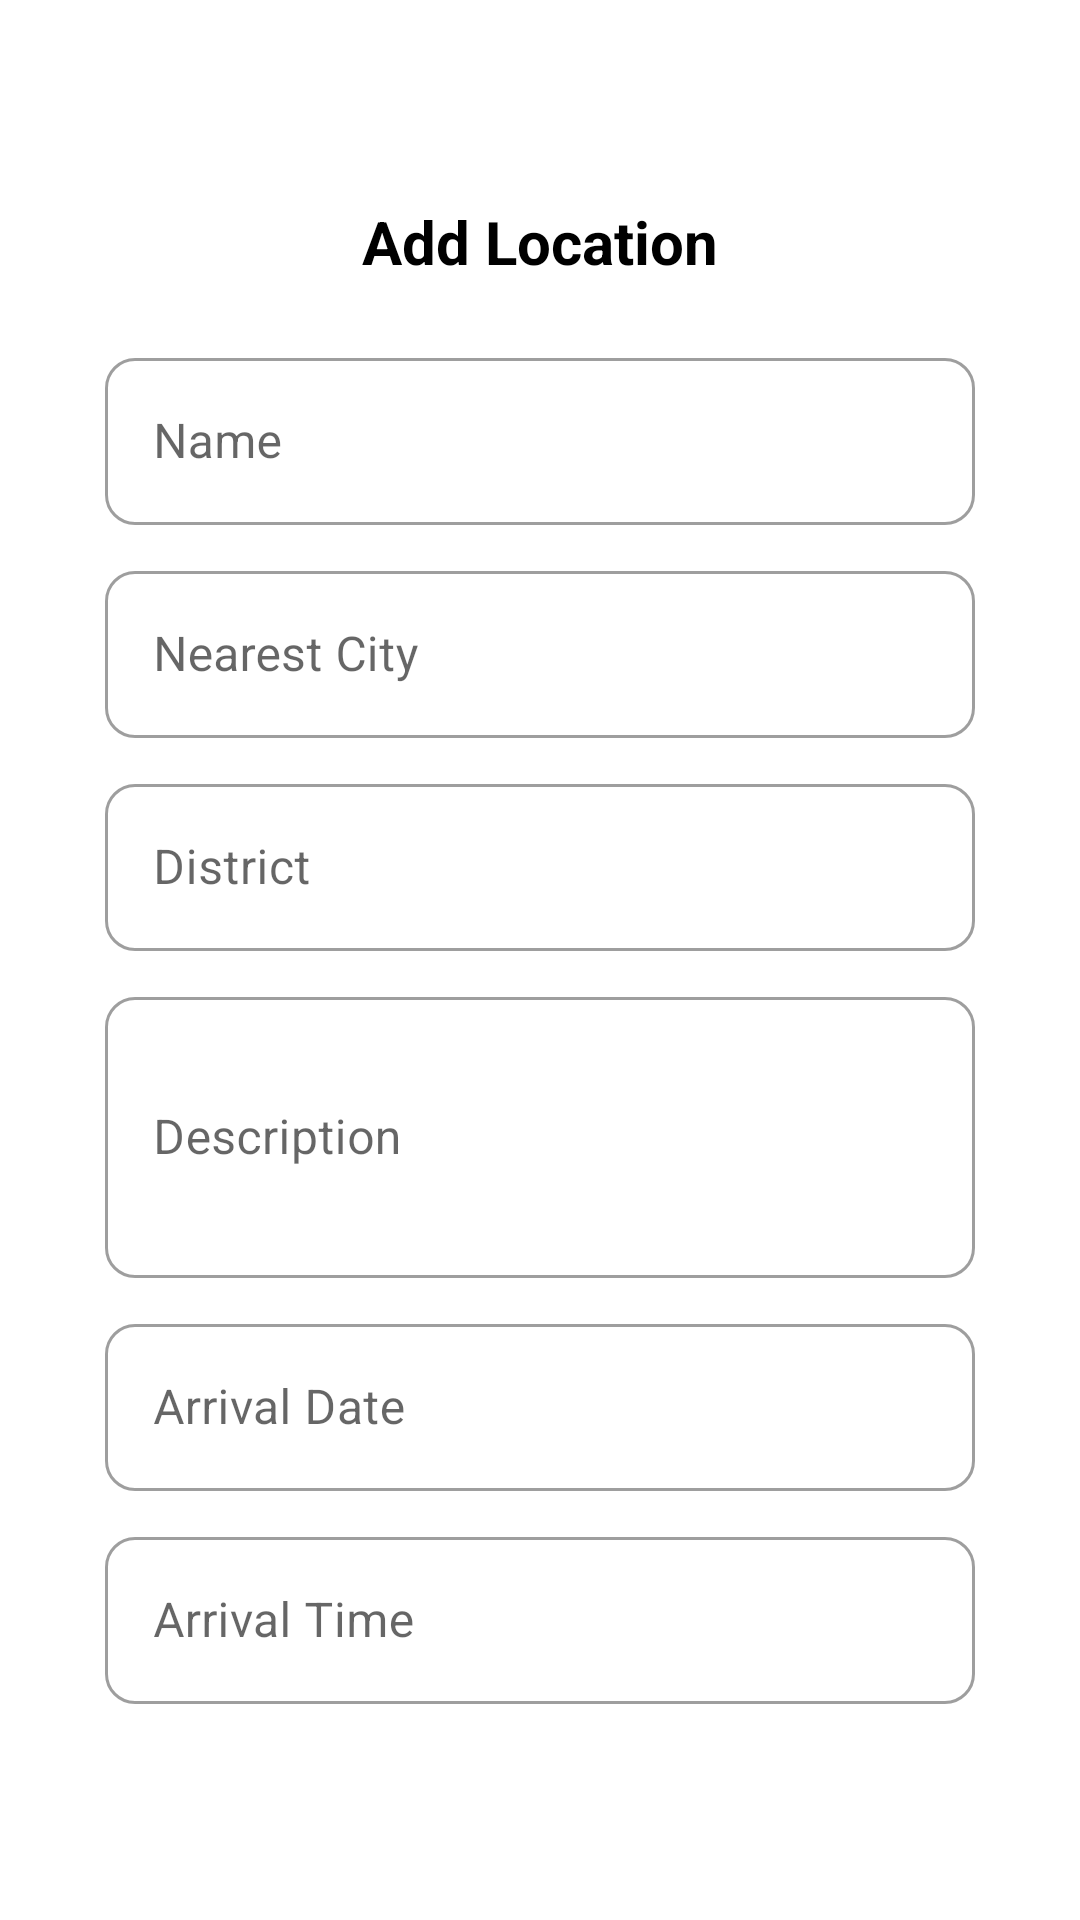

Layout XML and referenced resources for this Android screen:
<!-- AndroidManifest.xml: application theme Theme.NexTrip -->
<!-- res/layout/add_location.xml -->
<?xml version="1.0" encoding="utf-8"?>
<LinearLayout xmlns:android="http://schemas.android.com/apk/res/android"
    android:layout_width="match_parent"
    android:layout_height="match_parent"
    xmlns:app="http://schemas.android.com/apk/res-auto"
    android:orientation="vertical"
    android:gravity="center"
    android:layout_margin="15dp">

    <LinearLayout
        android:orientation="vertical"
        android:paddingBottom="15dp"
        android:paddingLeft="10dp"
        android:paddingRight="10dp"


        android:background="@drawable/shape_member_bkg"
        android:layout_width="match_parent"
        android:layout_height="wrap_content">
        <TextView
            android:text="Add Location"
            android:textStyle="bold"
            android:textSize="20sp"
            android:textColor="@color/black"
            android:padding="10dp"

            android:gravity="center"
            android:layout_width="match_parent"
            android:layout_height="wrap_content"/>

        <com.google.android.material.textfield.TextInputLayout
            android:layout_width="match_parent"
            android:layout_height="wrap_content"
            android:hint="Name"
            android:layout_marginTop="10dp"
            android:layout_marginStart="25dp"
            android:layout_marginEnd="25dp"
            app:boxCornerRadiusBottomStart="10dp"
            app:boxCornerRadiusBottomEnd=  "10dp"
            app:boxCornerRadiusTopStart=   "10dp"
            app:boxCornerRadiusTopEnd=     "10dp"
            style="@style/Widget.MaterialComponents.TextInputLayout.OutlinedBox">
            <com.google.android.material.textfield.TextInputEditText
                android:id="@+id/lName"
                android:layout_width="match_parent"
                android:layout_height="wrap_content"
                android:inputType="textPersonName">

            </com.google.android.material.textfield.TextInputEditText>

        </com.google.android.material.textfield.TextInputLayout>

        <com.google.android.material.textfield.TextInputLayout
            android:layout_width="match_parent"
            android:layout_height="wrap_content"
            android:hint="Nearest City"
            android:layout_marginTop="10dp"
            android:layout_marginStart="25dp"
            android:layout_marginEnd="25dp"
            app:boxCornerRadiusBottomStart="10dp"
            app:boxCornerRadiusBottomEnd=  "10dp"
            app:boxCornerRadiusTopStart=   "10dp"
            app:boxCornerRadiusTopEnd=     "10dp"
            style="@style/Widget.MaterialComponents.TextInputLayout.OutlinedBox">
            <com.google.android.material.textfield.TextInputEditText
                android:id="@+id/lCity"
                android:layout_width="match_parent"
                android:layout_height="wrap_content"
                android:inputType="textPersonName">

            </com.google.android.material.textfield.TextInputEditText>

        </com.google.android.material.textfield.TextInputLayout>

        <com.google.android.material.textfield.TextInputLayout
            android:layout_width="match_parent"
            android:layout_height="wrap_content"
            android:hint="District "
            android:layout_marginTop="10dp"
            android:layout_marginStart="25dp"
            android:layout_marginEnd="25dp"
            app:boxCornerRadiusBottomStart="10dp"
            app:boxCornerRadiusBottomEnd=  "10dp"
            app:boxCornerRadiusTopStart=   "10dp"
            app:boxCornerRadiusTopEnd=     "10dp"
            style="@style/Widget.MaterialComponents.TextInputLayout.OutlinedBox">
            <com.google.android.material.textfield.TextInputEditText
                android:id="@+id/lDistrict"
                android:layout_width="match_parent"
                android:layout_height="wrap_content"
                android:inputType="text">

            </com.google.android.material.textfield.TextInputEditText>

        </com.google.android.material.textfield.TextInputLayout>

        <com.google.android.material.textfield.TextInputLayout
            android:layout_width="match_parent"
            android:layout_height="wrap_content"
            android:hint="Description"
            android:layout_marginTop="10dp"
            android:layout_marginStart="25dp"
            android:layout_marginEnd="25dp"
            app:boxCornerRadiusBottomStart="10dp"
            app:boxCornerRadiusBottomEnd=  "10dp"
            app:boxCornerRadiusTopStart=   "10dp"
            app:boxCornerRadiusTopEnd=     "10dp"
            style="@style/Widget.MaterialComponents.TextInputLayout.OutlinedBox">
            <com.google.android.material.textfield.TextInputEditText
                android:id="@+id/lDesc"
                android:layout_width="match_parent"
                android:layout_height="wrap_content"
                android:inputType="textMultiLine"
                android:lines="3">

            </com.google.android.material.textfield.TextInputEditText>

        </com.google.android.material.textfield.TextInputLayout>

        <com.google.android.material.textfield.TextInputLayout
            android:layout_width="match_parent"
            android:layout_height="wrap_content"
            android:hint="Arrival Date"
            android:layout_marginTop="10dp"
            android:layout_marginStart="25dp"
            android:layout_marginEnd="25dp"
            app:boxCornerRadiusBottomStart="10dp"
            app:boxCornerRadiusBottomEnd=  "10dp"
            app:boxCornerRadiusTopStart=   "10dp"
            app:boxCornerRadiusTopEnd=     "10dp"
            style="@style/Widget.MaterialComponents.TextInputLayout.OutlinedBox">
            <com.google.android.material.textfield.TextInputEditText
                android:id="@+id/arrivalDate"
                android:layout_width="match_parent"
                android:layout_height="wrap_content"
                android:focusable="false"
                android:focusableInTouchMode="false"
                android:inputType="none">

            </com.google.android.material.textfield.TextInputEditText>

        </com.google.android.material.textfield.TextInputLayout>

        <com.google.android.material.textfield.TextInputLayout
            android:layout_width="match_parent"
            android:layout_height="wrap_content"
            android:hint="Arrival Time"
            android:layout_marginTop="10dp"
            android:layout_marginStart="25dp"
            android:layout_marginEnd="25dp"
            app:boxCornerRadiusBottomStart="10dp"
            app:boxCornerRadiusBottomEnd=  "10dp"
            app:boxCornerRadiusTopStart=   "10dp"
            app:boxCornerRadiusTopEnd=     "10dp"
            style="@style/Widget.MaterialComponents.TextInputLayout.OutlinedBox">
            <com.google.android.material.textfield.TextInputEditText
                android:id="@+id/arrivalTime"
                android:layout_width="match_parent"
                android:layout_height="wrap_content"
                android:focusable="false"
                android:focusableInTouchMode="false"
                android:inputType="none">

            </com.google.android.material.textfield.TextInputEditText>

        </com.google.android.material.textfield.TextInputLayout>



    </LinearLayout>

</LinearLayout>
<!-- resources referenced by this layout -->
<resources>
  <color name="black">#FF000000</color>
  <!-- drawable shape_member_bkg (drawable) -->
  <?xml version="1.0" encoding="utf-8"?>
  <shape
      android:shape="rectangle"
      xmlns:android="http://schemas.android.com/apk/res/android">
      <solid android:color="@color/white"/>
      <corners android:radius="50dp"/>
  
  
  </shape>
  <style name="Theme.NexTrip" parent="Theme.MaterialComponents.DayNight.NoActionBar">
          
          <item name="colorPrimary">@color/purple_500</item>
          <item name="colorPrimaryVariant">@color/purple_700</item>
          <item name="colorOnPrimary">@color/white</item>
          
          <item name="colorSecondary">@color/teal_200</item>
          <item name="colorSecondaryVariant">@color/teal_700</item>
          <item name="colorOnSecondary">@color/black</item>
          
          <item name="android:statusBarColor">?attr/colorPrimaryVariant</item>
          
      </style>
  <color name="white">#FFFFFFFF</color>
  <color name="purple_500">#0373F3</color>
  <color name="purple_700">#FF3700B3</color>
  <color name="teal_200">#FF03DAC5</color>
  <color name="teal_700">#FF018786</color>
</resources>
